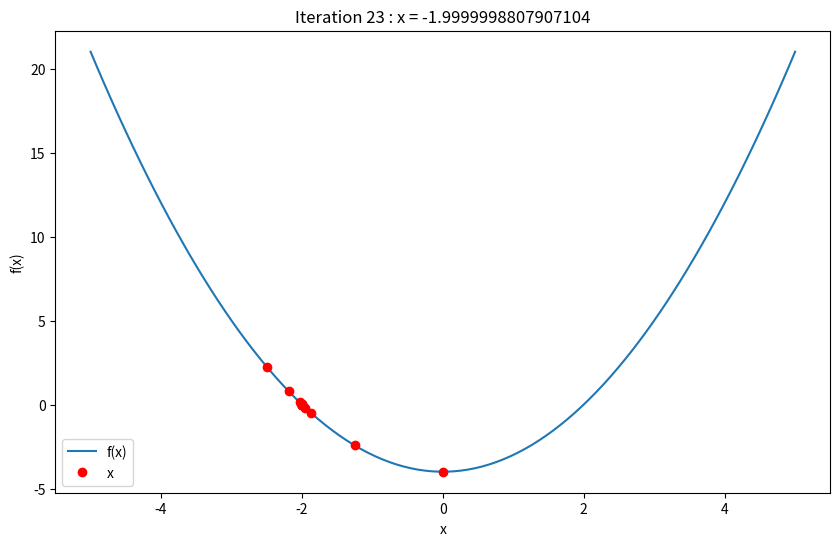

Reproduce this figure in Python.
import matplotlib.pyplot as plt
import numpy as np
from matplotlib.animation import FuncAnimation

def f(x):
    return x**2 - 4

def bisection(a, b, tol=1e-6, max_itr=1000):
    x_vals = []
    for i in range(max_itr):
        m = (a + b) / 2
        x_vals.append(m)
        if abs(f(m)) < tol:
            return x_vals
        elif f(a) * f(m) < 0:
            b = m
        else:
            a = m
    return x_vals

def plot(a, b):
    fig, ax = plt.subplots(figsize=(10, 6))
    x = np.linspace(a, b, 100)
    y = f(x)
    x_vals = bisection(a, b)

    def animate(i):
        ax.clear()
        ax.plot(x, y, label='f(x)')
        ax.plot(x_vals[:i], f(np.array(x_vals[:i])), 'ro', label='x')
        ax.set_xlabel('x')
        ax.set_ylabel('f(x)')
        ax.set_title(f"Iteration {i} : x = {x_vals[i]}")
        ax.legend()

        return ax

    anim = FuncAnimation(fig, animate, frames=len(x_vals), interval=500, repeat=False)
    plt.show()
    return anim

a = -5
b =5
anim = plot(a, b)
anim.save('bisection_animation.gif', writer='pillow')


